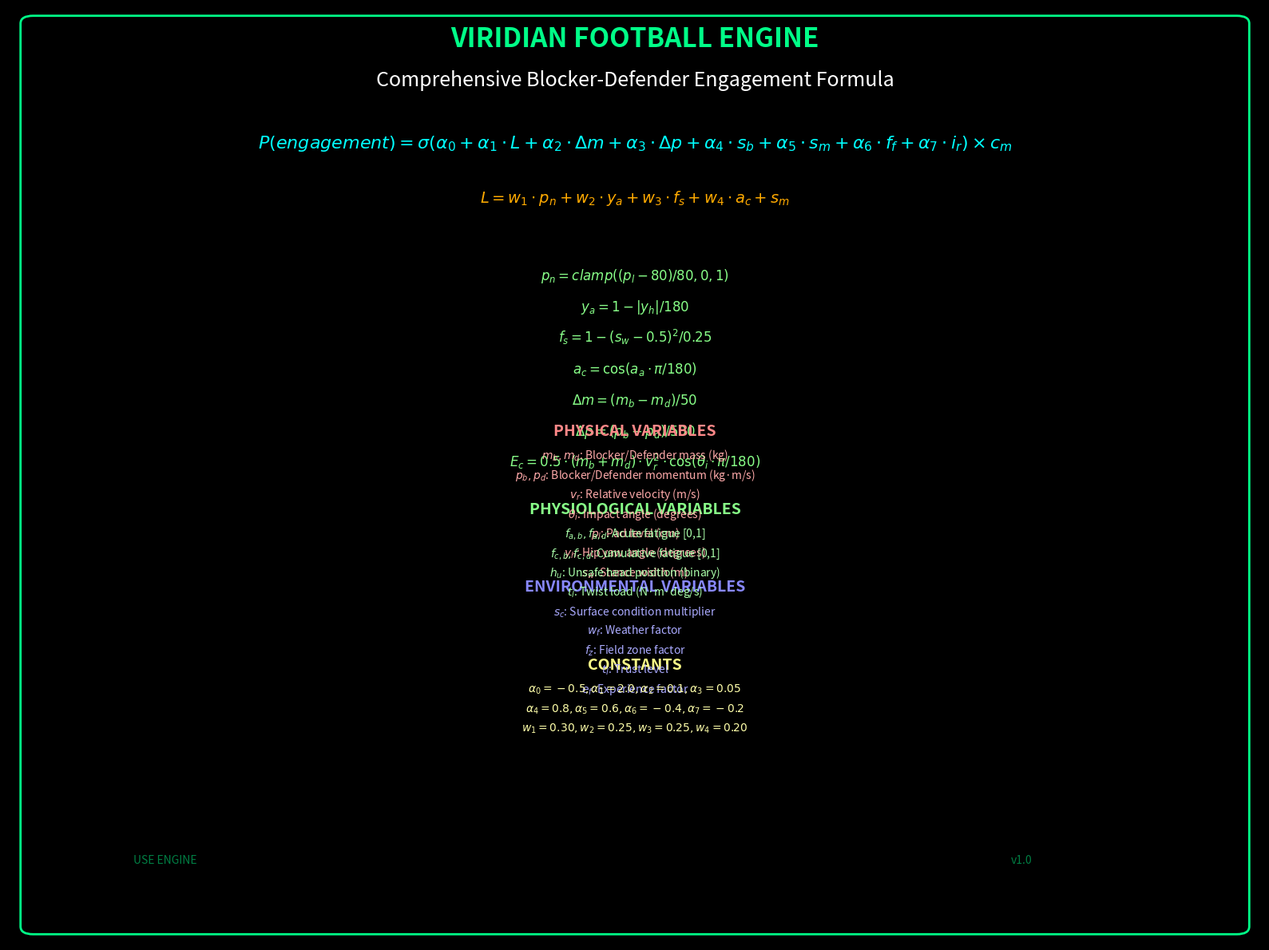

The script that saved this image:
import matplotlib.pyplot as plt
import matplotlib.patches as patches
from matplotlib.patches import FancyBboxPatch
import numpy as np

# Set up the figure with a dark theme for better visibility
plt.style.use('dark_background')
fig, ax = plt.subplots(1, 1, figsize=(16, 12))
ax.set_xlim(0, 10)
ax.set_ylim(0, 12)
ax.axis('off')

# Title
ax.text(5, 11.5, 'VIRIDIAN FOOTBALL ENGINE', fontsize=24, fontweight='bold', 
        ha='center', color='#00FF88')
ax.text(5, 11, 'Comprehensive Blocker-Defender Engagement Formula', fontsize=18, 
        ha='center', color='#FFFFFF')

# Main formula
main_formula = r'$P(engagement) = \sigma(\alpha_0 + \alpha_1 \cdot L + \alpha_2 \cdot \Delta m + \alpha_3 \cdot \Delta p + \alpha_4 \cdot s_b + \alpha_5 \cdot s_m + \alpha_6 \cdot f_f + \alpha_7 \cdot i_r) \times c_m$'
ax.text(5, 10.2, main_formula, fontsize=16, ha='center', color='#00FFFF')

# Leverage formula
leverage_formula = r'$L = w_1 \cdot p_n + w_2 \cdot y_a + w_3 \cdot f_s + w_4 \cdot a_c + s_m$'
ax.text(5, 9.5, leverage_formula, fontsize=14, ha='center', color='#FFAA00')

# Component formulas
components = [
    r'$p_n = clamp((p_l - 80)/80, 0, 1)$',
    r'$y_a = 1 - |y_h|/180$',
    r'$f_s = 1 - (s_w - 0.5)^2/0.25$',
    r'$a_c = \cos(a_a \cdot \pi/180)$',
    r'$\Delta m = (m_b - m_d)/50$',
    r'$\Delta p = (p_b - p_d)/500$',
    r'$E_c = 0.5 \cdot (m_b + m_d) \cdot v_r^2 \cdot \cos(\theta_i \cdot \pi/180)$'
]

for i, comp in enumerate(components):
    ax.text(5, 8.5 - i*0.4, comp, fontsize=12, ha='center', color='#88FF88')

# Variable categories
categories = [
    ('PHYSICAL VARIABLES', 6.5, '#FF8888'),
    ('PHYSIOLOGICAL VARIABLES', 5.5, '#88FF88'),
    ('ENVIRONMENTAL VARIABLES', 4.5, '#8888FF'),
    ('CONSTANTS', 3.5, '#FFFF88')
]

for title, y_pos, color in categories:
    ax.text(5, y_pos, title, fontsize=14, fontweight='bold', ha='center', color=color)

# Physical variables
physical_vars = [
    r'$m_b, m_d$: Blocker/Defender mass (kg)',
    r'$p_b, p_d$: Blocker/Defender momentum (kg·m/s)',
    r'$v_r$: Relative velocity (m/s)',
    r'$\theta_i$: Impact angle (degrees)',
    r'$p_l$: Pad level (cm)',
    r'$y_h$: Hip yaw angle (degrees)',
    r'$s_w$: Stance width (m)'
]

for i, var in enumerate(physical_vars):
    ax.text(5, 6.2 - i*0.25, var, fontsize=10, ha='center', color='#FFAAAA')

# Physiological variables
physio_vars = [
    r'$f_{a,b}, f_{a,d}$: Acute fatigue [0,1]',
    r'$f_{c,b}, f_{c,d}$: Cumulative fatigue [0,1]',
    r'$h_u$: Unsafe head position (binary)',
    r'$t_l$: Twist load (N·m·deg/s)'
]

for i, var in enumerate(physio_vars):
    ax.text(5, 5.2 - i*0.25, var, fontsize=10, ha='center', color='#AAFFAA')

# Environmental variables
env_vars = [
    r'$s_c$: Surface condition multiplier',
    r'$w_f$: Weather factor',
    r'$f_z$: Field zone factor',
    r'$t_l$: Trust level',
    r'$e_f$: Experience factor'
]

for i, var in enumerate(env_vars):
    ax.text(5, 4.2 - i*0.25, var, fontsize=10, ha='center', color='#AAAAFF')

# Constants
constants = [
    r'$\alpha_0 = -0.5, \alpha_1 = 2.0, \alpha_2 = 0.1, \alpha_3 = 0.05$',
    r'$\alpha_4 = 0.8, \alpha_5 = 0.6, \alpha_6 = -0.4, \alpha_7 = -0.2$',
    r'$w_1 = 0.30, w_2 = 0.25, w_3 = 0.25, w_4 = 0.20$'
]

for i, const in enumerate(constants):
    ax.text(5, 3.2 - i*0.25, const, fontsize=10, ha='center', color='#FFFFAA')

# Add a border
border = FancyBboxPatch((0.2, 0.2), 9.6, 11.6, 
                       boxstyle="round,pad=0.1", 
                       facecolor='none', 
                       edgecolor='#00FF88', 
                       linewidth=2)
ax.add_patch(border)

# Add engine logo/watermark
ax.text(1, 1, 'USE ENGINE', fontsize=10, color='#00FF88', alpha=0.5)
ax.text(8, 1, 'v1.0', fontsize=10, color='#00FF88', alpha=0.5)

plt.tight_layout()
plt.savefig('engagement_formula.png', dpi=300, bbox_inches='tight', 
            facecolor='black', edgecolor='none')
plt.show()
